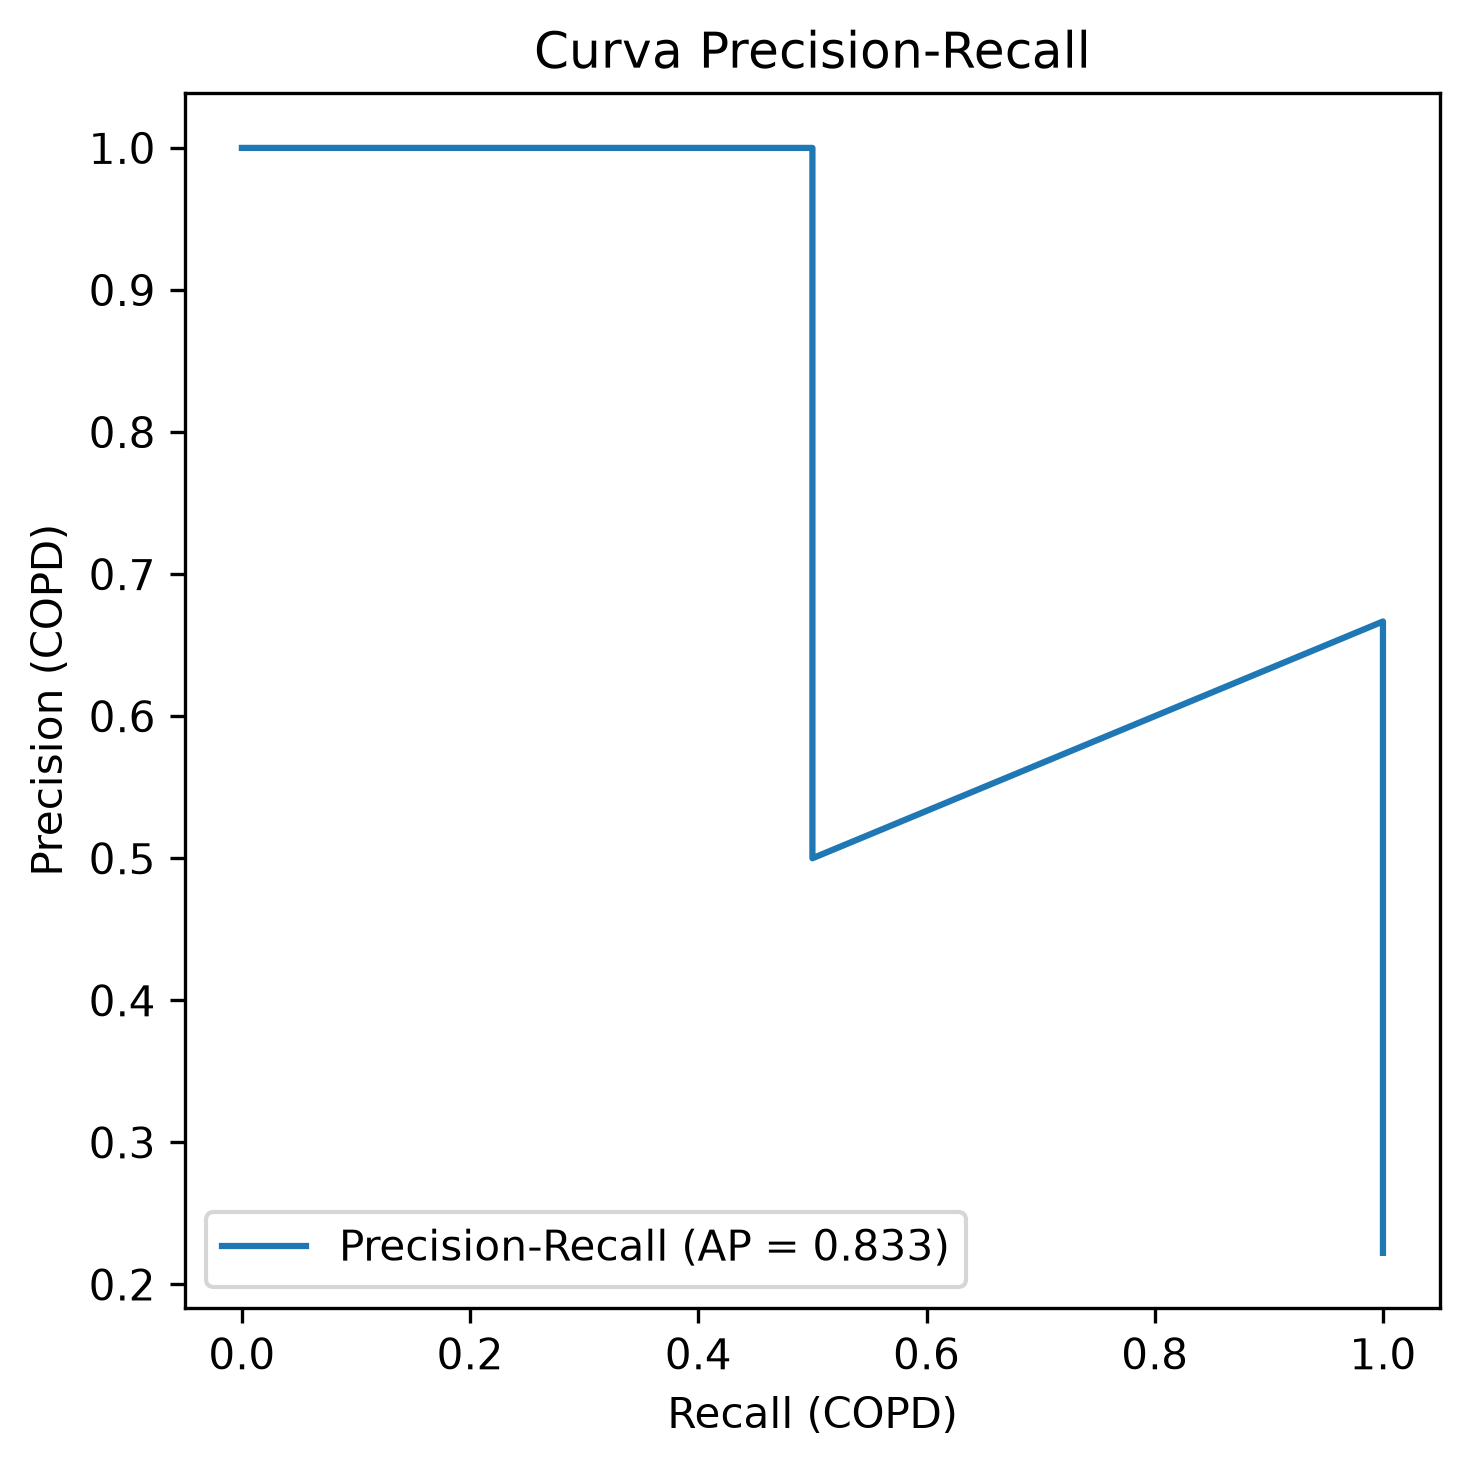

Values plotted in this chart, from the file beside it:
precision, recall, umbral
0.2222, 1.0, 0.8417
0.25, 1.0, 0.8747
0.2857, 1.0, 0.9142
0.3333, 1.0, 0.9609
0.4, 1.0, 0.9702
0.5, 1.0, 0.9903
0.6667, 1.0, 0.9915
0.5, 0.5, 0.9948
1.0, 0.5, 0.9986
1.0, 0.0, 
